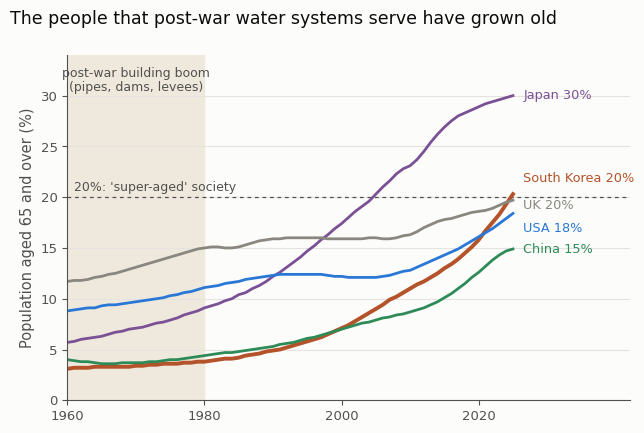

Recreate this plot in Python.
# Figure for the blog post "Ageing pipes, ageing people: the double ageing of water infrastructure" (2026-11-17).
# Share of the population aged 65 and over, 1960-2025, for five countries, from the World Bank's World Development
# Indicators (indicator SP.POP.65UP.TO.ZS, based on the UN World Population Prospects; downloaded 16 November 2026
# from https://api.worldbank.org/v2/country/<code>/indicator/SP.POP.65UP.TO.ZS).
# The shaded band marks 1950-1980, the post-war decades of large-scale infrastructure building described by
# Vahedifard et al. (2026), Nature Water 4, 1062-1067, https://doi.org/10.1038/s44221-026-00711-z.
# Plotted by Daeha Kim. Run from the repository root: python scripts/blog/2026-11-17-ageing-population.py
import os, matplotlib
matplotlib.use("Agg")
import matplotlib.pyplot as plt

ink, ink2, grid, surf = "#0b0b0b", "#52514e", "#e4e3df", "#fcfcfb"
plt.rcParams.update({"font.family": "DejaVu Sans", "font.size": 12, "axes.edgecolor": ink2,
                     "xtick.color": ink2, "ytick.color": ink2})

data = {
    "KOR": [3.1, 3.2, 3.2, 3.2, 3.3, 3.3, 3.3, 3.3, 3.3, 3.3, 3.4, 3.4, 3.5, 3.5, 3.6, 3.6, 3.6, 3.7, 3.7, 3.8, 3.8, 3.9, 4.0, 4.1, 4.1, 4.2, 4.4, 4.5, 4.6, 4.8, 4.9, 5.0, 5.2, 5.4, 5.6, 5.8, 6.0, 6.2, 6.5, 6.8, 7.1, 7.4, 7.8, 8.2, 8.6, 9.0, 9.4, 9.9, 10.2, 10.6, 11.0, 11.4, 11.7, 12.1, 12.5, 13.0, 13.4, 13.9, 14.5, 15.1, 15.8, 16.7, 17.5, 18.3, 19.3, 20.3],
    "JPN": [5.7, 5.8, 6.0, 6.1, 6.2, 6.3, 6.5, 6.7, 6.8, 7.0, 7.1, 7.2, 7.4, 7.6, 7.7, 7.9, 8.1, 8.4, 8.6, 8.8, 9.1, 9.3, 9.5, 9.8, 10.0, 10.4, 10.6, 11.0, 11.3, 11.7, 12.2, 12.6, 13.1, 13.6, 14.1, 14.7, 15.2, 15.8, 16.3, 16.9, 17.4, 18.0, 18.6, 19.1, 19.6, 20.3, 21.0, 21.6, 22.3, 22.8, 23.1, 23.7, 24.5, 25.4, 26.2, 26.9, 27.5, 28.0, 28.3, 28.6, 28.9, 29.2, 29.4, 29.6, 29.8, 30.0],
    "USA": [8.8, 8.9, 9.0, 9.1, 9.1, 9.3, 9.4, 9.4, 9.5, 9.6, 9.7, 9.8, 9.9, 10.0, 10.1, 10.3, 10.4, 10.6, 10.7, 10.9, 11.1, 11.2, 11.3, 11.5, 11.6, 11.7, 11.9, 12.0, 12.1, 12.2, 12.3, 12.4, 12.4, 12.4, 12.4, 12.4, 12.4, 12.4, 12.3, 12.2, 12.2, 12.1, 12.1, 12.1, 12.1, 12.1, 12.2, 12.3, 12.5, 12.7, 12.8, 13.1, 13.4, 13.7, 14.0, 14.3, 14.6, 14.9, 15.3, 15.7, 16.1, 16.5, 16.9, 17.4, 17.9, 18.4],
    "GBR": [11.7, 11.8, 11.8, 11.9, 12.1, 12.2, 12.4, 12.5, 12.7, 12.9, 13.1, 13.3, 13.5, 13.7, 13.9, 14.1, 14.3, 14.5, 14.7, 14.9, 15.0, 15.1, 15.1, 15.0, 15.0, 15.1, 15.3, 15.5, 15.7, 15.8, 15.9, 15.9, 16.0, 16.0, 16.0, 16.0, 16.0, 16.0, 15.9, 15.9, 15.9, 15.9, 15.9, 15.9, 16.0, 16.0, 15.9, 15.9, 16.0, 16.2, 16.3, 16.6, 17.0, 17.3, 17.6, 17.8, 17.9, 18.1, 18.3, 18.5, 18.6, 18.7, 18.9, 19.2, 19.5, 19.7],
    "CHN": [4.0, 3.9, 3.8, 3.8, 3.7, 3.6, 3.6, 3.6, 3.7, 3.7, 3.7, 3.7, 3.8, 3.8, 3.9, 4.0, 4.0, 4.1, 4.2, 4.3, 4.4, 4.5, 4.6, 4.7, 4.7, 4.8, 4.9, 5.0, 5.1, 5.2, 5.3, 5.5, 5.6, 5.7, 5.9, 6.1, 6.2, 6.4, 6.6, 6.8, 7.0, 7.2, 7.4, 7.6, 7.7, 7.9, 8.1, 8.2, 8.4, 8.5, 8.7, 8.9, 9.1, 9.4, 9.7, 10.1, 10.5, 11.0, 11.5, 12.1, 12.6, 13.2, 13.8, 14.3, 14.7, 14.9],
}
style = {"KOR": ("South Korea", "#b4532a", 2.8), "JPN": ("Japan", "#7a5195", 2.0), "GBR": ("UK", "#8a8780", 2.0),
         "USA": ("USA", "#2a78d6", 2.0), "CHN": ("China", "#2e8b57", 2.0)}
years = list(range(1960, 2026))
fig, ax = plt.subplots(figsize=(6.6, 4.4), facecolor=surf); ax.set_facecolor(surf)
ax.axvspan(1960, 1980, color="#efe9dd", zorder=0)
ax.text(1970, 31.5, "post-war building boom\n(pipes, dams, levees)", ha="center", va="center", fontsize=9, color=ink2,
        linespacing=1.1)
ax.axhline(20, color=ink2, lw=0.9, ls=(0, (3, 3)))
ax.text(1961, 20.6, "20%: 'super-aged' society", fontsize=9, color=ink2)
for c, v in data.items():
    name, col, lw = style[c]
    ax.plot(years, v, color=col, lw=lw)
    off = {"KOR": 1.6, "GBR": -0.5, "USA": -1.5}.get(c, 0.0)
    ax.text(2026.5, v[-1] + off, f"{name} {v[-1]:.0f}%",
            va="center", fontsize=9.3, color=col)
ax.set_xlim(1960, 2042); ax.set_ylim(0, 34)
ax.set_xticks([1960, 1980, 2000, 2020])
ax.set_ylabel("Population aged 65 and over (%)", color=ink2, fontsize=10.5)
ax.tick_params(labelsize=9.5)
ax.grid(axis="y", color=grid, lw=0.8); ax.set_axisbelow(True)
for sp in ("top", "right"): ax.spines[sp].set_visible(False)
fig.suptitle("The people that post-war water systems serve have grown old", x=0.012, ha="left", color=ink,
             fontsize=12.5)
fig.tight_layout()
os.makedirs("assets/img/blog", exist_ok=True)
fig.savefig("assets/img/blog/2026-11-17-ageing-population.png", dpi=170, facecolor=surf)
print("saved assets/img/blog/2026-11-17-ageing-population.png")
